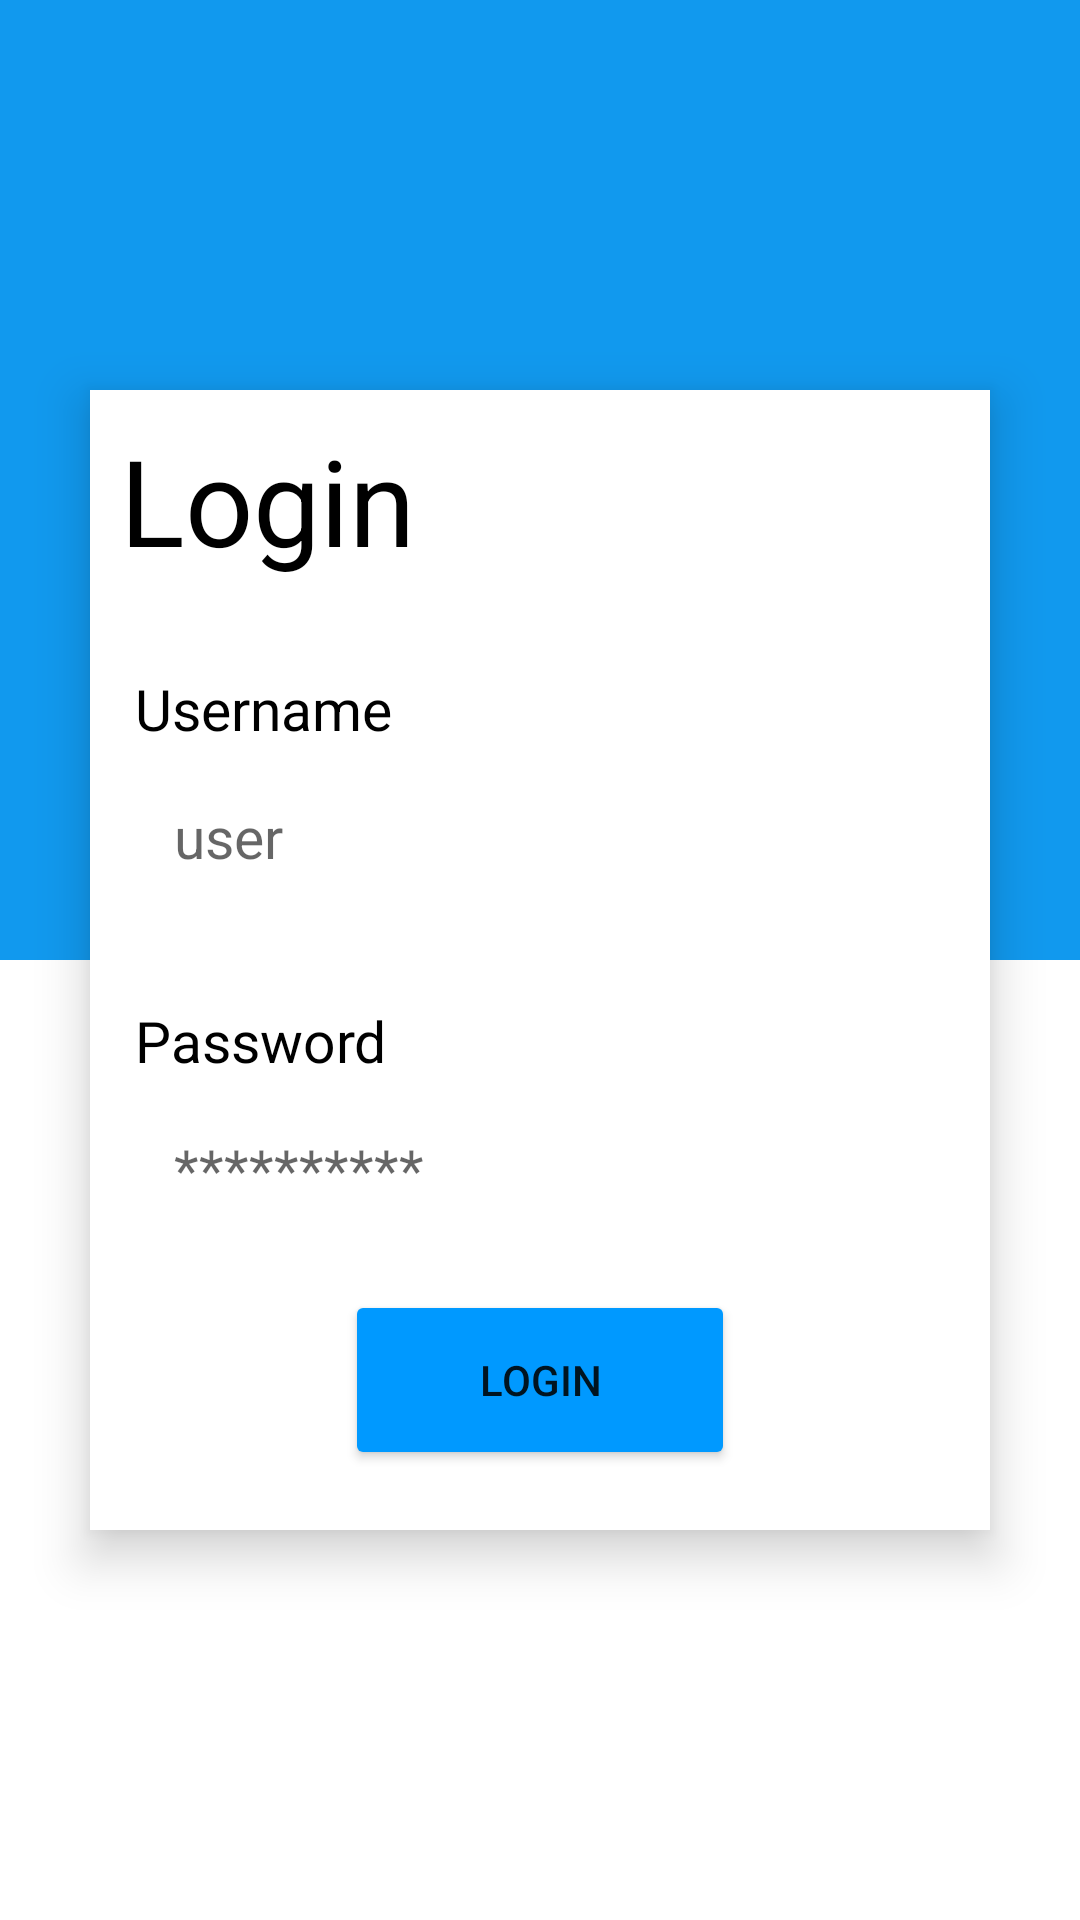

The Android layout XML behind this screen, and the referenced resources:
<!-- AndroidManifest.xml: application theme Theme.Amway -->
<!-- res/layout/activity_login.xml -->
<?xml version="1.0" encoding="utf-8"?>
<RelativeLayout
    xmlns:android="http://schemas.android.com/apk/res/android"
    xmlns:app="http://schemas.android.com/apk/res-auto"
    xmlns:tools="http://schemas.android.com/tools"
    android:layout_width="match_parent"
    android:layout_height="match_parent"
    tools:context=".Login">

    <View
        android:id="@+id/anchor"
        android:layout_width="0dp"
        android:layout_height="0dp"
        android:layout_centerInParent="true" />

    <View
        android:layout_width="match_parent"
        android:layout_height="wrap_content"
        android:layout_alignParentTop="true"
        android:layout_above="@id/anchor"
        android:background="#1199EE"/>

    <View
        android:layout_width="match_parent"
        android:layout_height="wrap_content"
        android:layout_below="@id/anchor"
        android:layout_alignParentBottom="true"/>

    <RelativeLayout
        android:layout_width="match_parent"
        android:layout_height="380dp"
        android:layout_marginLeft="30dp"
        android:layout_marginRight="30dp"
        android:layout_centerInParent="true"
        android:background="#FFFFFF"
        android:elevation="10dp">

        <TextView
            android:id="@+id/anchor_login"
            android:layout_width="wrap_content"
            android:layout_height="wrap_content"
            android:layout_marginTop="10dp"
            android:layout_marginStart="10dp"
            android:layout_alignParentTop="true"
            android:text="Login"
            android:textSize="40sp"
            android:textColor="#000000"/>

        <TextView
            android:id="@+id/anchor_username"
            android:layout_width="wrap_content"
            android:layout_height="wrap_content"
            android:layout_marginTop="30dp"
            android:layout_marginStart="15dp"
            android:layout_below="@id/anchor_login"
            android:text="Username"
            android:textSize="19sp"
            android:textColor="#000000"/>

        <View
            android:layout_width="match_parent"
            android:layout_height="50dp"
            android:layout_marginTop="5dp"
            android:layout_marginEnd="18dp"
            android:layout_marginStart="18dp"
            android:layout_below="@id/anchor_username"
            android:background="@drawable/edit_text_background"/>

        <EditText
            android:id="@+id/edit_username"
            android:layout_width="match_parent"
            android:layout_height="50dp"
            android:layout_marginTop="5dp"
            android:layout_marginEnd="28dp"
            android:layout_marginStart="28dp"
            android:layout_below="@id/anchor_username"
            android:background="#00FFFFFF"
            android:hint="user"
            android:singleLine="true"
            android:textSize="19sp"
            android:textColor="#000000"
            android:gravity="left|center"/>

        <TextView
            android:id="@+id/anchor_password"
            android:layout_width="wrap_content"
            android:layout_height="wrap_content"
            android:layout_below="@id/edit_username"
            android:layout_marginStart="15dp"
            android:layout_marginTop="30dp"
            android:text="Password"
            android:textColor="#000000"
            android:textSize="19sp" />

        <View
            android:layout_width="match_parent"
            android:layout_height="50dp"
            android:layout_marginTop="5dp"
            android:layout_marginEnd="18dp"
            android:layout_marginStart="18dp"
            android:layout_below="@id/anchor_password"
            android:background="@drawable/edit_text_background"/>

        <EditText
            android:id="@+id/edit_password"
            android:singleLine="true"
            android:layout_width="match_parent"
            android:layout_height="50dp"
            android:layout_marginTop="5dp"
            android:layout_marginEnd="28dp"
            android:layout_marginStart="28dp"
            android:layout_below="@id/anchor_password"
            android:background="#00FFFFFF"
            android:hint="**********"
            android:textSize="19sp"
            android:textColor="#000000"
            android:gravity="left|center"/>

        <Button
            android:id="@+id/btn_login"
            android:layout_width="130dp"
            android:layout_height="60dp"
            android:layout_alignParentBottom="true"
            android:layout_centerHorizontal="true"
            android:layout_marginBottom="20dp"
            android:text="LOGIN"
            android:backgroundTint="#0099FF"/>


    </RelativeLayout>

</RelativeLayout>
<!-- resources referenced by this layout -->
<resources>
  <style name="Theme.Amway" parent="Theme.MaterialComponents.DayNight.DarkActionBar">
          
          <item name="colorPrimary">@color/blue_500</item>
          <item name="colorPrimaryVariant">@color/blue_500</item>
          <item name="colorOnPrimary">@color/white</item>
          
          <item name="colorSecondary">@color/teal_200</item>
          <item name="colorSecondaryVariant">@color/teal_700</item>
          <item name="colorOnSecondary">@color/black</item>
          
          <item name="android:statusBarColor" tools:targetApi="l">?attr/colorPrimaryVariant</item>
          
      </style>
  <color name="blue_500">#02598F</color>
  <color name="white">#FFFFFFFF</color>
  <color name="teal_200">#FF03DAC5</color>
  <color name="teal_700">#FF018786</color>
  <color name="black">#FF000000</color>
</resources>
